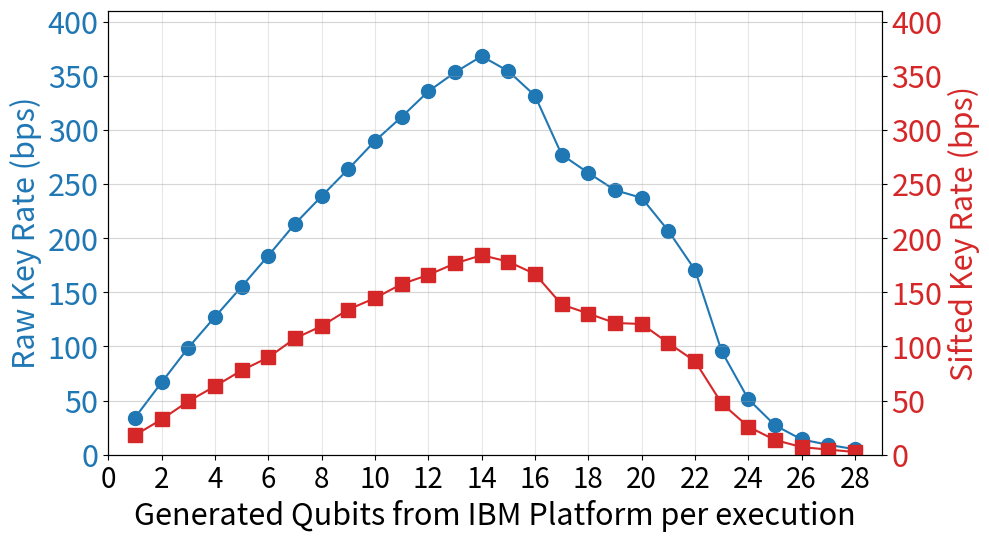

Source code (Python):
import numpy as np
import matplotlib.pyplot as plt

qbit = np.array([1, 2, 3, 4, 5, 6, 7, 8, 9, 10, 11, 12, 13, 14, 15, 16, 17, 18, 19, 20, 21, 22, 23, 24, 25, 26, 27, 28])

raw_keyrate = np.array([34.17625904008257,
                        66.76432794012169,
                        98.80941826762381,
                        127.26977235601807,
                        155.18522730032552,
                        183.80680518767824,
                        213.19401780365854,
                        238.754178219528,
                        263.77385469064257,
                        289.7481174509968,
                        311.95919306318007,
                        335.50457615113197,
                        353.069874229099,
                        368.0363931165903,
                        354.20864139657354,
                        331.5325230612613,
                        277.1300421912454,
                        260.23354870257367,
                        244.326050067844,
                        237.1622233043871,
                        206.78943947847924,
                        170.56794240172917,
                        95.40042936328724,
                        51.26175335246058,
                        27.121244636048225,
                        14.06286828175562,
                        9.163440955369921,
                        5.029635853865307])


sifted_keyrate = np.array([17.975377202092158,
                           32.646282651675975,
                           49.27948128893049,
                           63.19507494857445,
                           77.84953760829212,
                           89.80146740208069,
                           107.42824224694955,
                           118.81277640090873,
                            134.08318398062679,
                            144.64017113857255,
                            157.55492711364775,
                            166.05948037165567,
                            176.59514588876203,
                            184.28578137640417,
                            178.27077743901515,
                            166.8860382533602,
                            138.750983595191,
                            130.35426358456013,
                            121.6571549759994,
                            120.73837215745445,
                            103.11900602036204,
                            86.33804102821925,
                            47.43018652189507,
                            25.839873586487364,
                            13.626736762482436,
                            7.041239405981448,
                            4.730528923193832,
                            2.4888060050044127])

fig, ax1 = plt.subplots(figsize=(10, 6))

color = 'tab:blue'
ax1.set_xlabel('Generated Qubits from IBM Platform per execution', fontsize=22)
ax1.set_ylabel('Raw Key Rate (bps)', color=color, fontsize=22)
ax1.plot(qbit, raw_keyrate, color=color, marker='o', label='Sifted Key Rate (bps)', markersize=10)
ax1.tick_params(axis='y', labelcolor=color, labelsize=22)
ax1.tick_params(axis='x', labelsize=20)
ax1.set_ylim(0, 410)
ax1.set_xlim(0, 29)
ax1.set_xticks(np.arange(0, 29, 2))
ax1.set_yticks(np.arange(0, 410, 50))
ax1.grid(alpha=0.3)

ax2 = ax1.twinx()
color = 'tab:red'
ax2.set_ylabel('Sifted Key Rate (bps)', color=color, fontsize=22)
ax2.plot(qbit, sifted_keyrate, color=color, marker='s', label='Runtime (s)', markersize=10)
ax2.tick_params(axis='y', labelcolor=color, labelsize=22)
ax2.set_ylim(0, 410)
ax2.set_yticks(np.arange(0, 410, 50))
ax2.grid(alpha=0.3)

# fig.suptitle('Generated Qubits from IBM Platform per Execution vs. Sifted Key Rate and Runtime')
fig.tight_layout(rect=[0, 0.03, 1, 0.95])

plt.savefig('qlength_vs_raw_sifted_keyrate.png', format='png', bbox_inches="tight", dpi=300)

plt.show()
